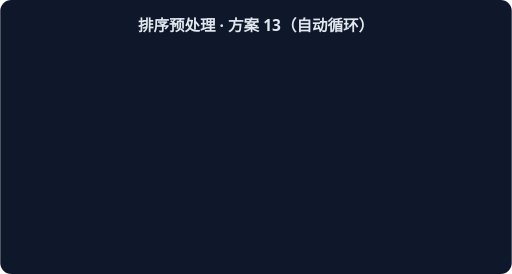
t = 0.00 s
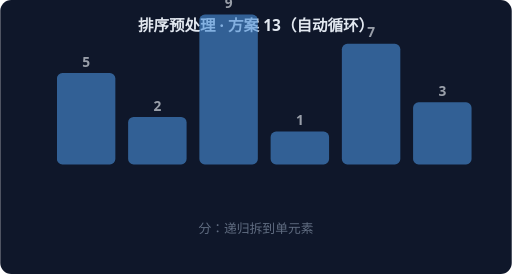
t = 1.67 s
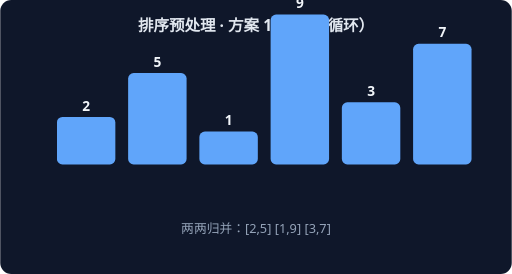
t = 3.33 s
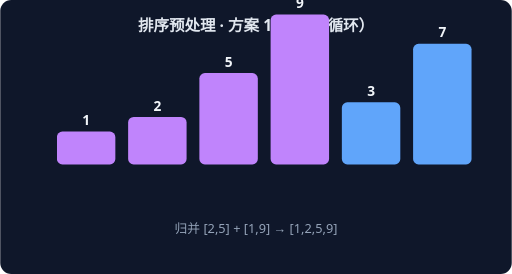
t = 5.00 s
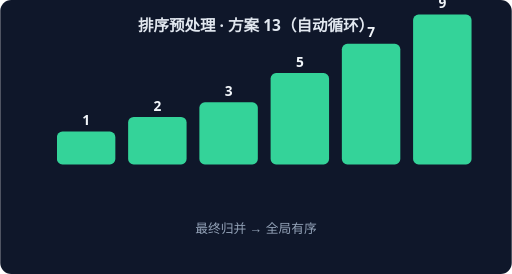
t = 6.67 s
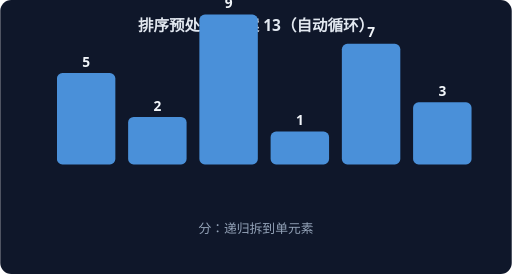
t = 8.33 s

The animated SVG that drew these frames (rendered in a browser with its animation timeline set to each time). Animation: 4 CSS @keyframes rules; frames cover the first 8.33 s, repeats indefinitely.

<svg xmlns="http://www.w3.org/2000/svg" width="560" height="300" viewBox="0 0 560 300" font-family="system-ui,sans-serif">
<rect width="560" height="300" rx="12" fill="#0F172A"/>
<text x="280" y="34" text-anchor="middle" fill="#E2E8F0" font-size="17" font-weight="600">排序预处理 · 方案 13（自动循环）</text>
<g style="animation: st0 7.2s linear infinite both">
<rect x="62" y="80" width="64" height="100" rx="6" fill="#4A90D9"/>
<text x="94" y="73" text-anchor="middle" fill="#F1F5F9" font-size="15" font-weight="700">5</text>
<rect x="140" y="128" width="64" height="52" rx="6" fill="#4A90D9"/>
<text x="172" y="121" text-anchor="middle" fill="#F1F5F9" font-size="15" font-weight="700">2</text>
<rect x="218" y="16" width="64" height="164" rx="6" fill="#4A90D9"/>
<text x="250" y="9" text-anchor="middle" fill="#F1F5F9" font-size="15" font-weight="700">9</text>
<rect x="296" y="144" width="64" height="36" rx="6" fill="#4A90D9"/>
<text x="328" y="137" text-anchor="middle" fill="#F1F5F9" font-size="15" font-weight="700">1</text>
<rect x="374" y="48" width="64" height="132" rx="6" fill="#4A90D9"/>
<text x="406" y="41" text-anchor="middle" fill="#F1F5F9" font-size="15" font-weight="700">7</text>
<rect x="452" y="112" width="64" height="68" rx="6" fill="#4A90D9"/>
<text x="484" y="105" text-anchor="middle" fill="#F1F5F9" font-size="15" font-weight="700">3</text>
<text x="280" y="255" text-anchor="middle" fill="#94A3B8" font-size="14">分：递归拆到单元素</text>
</g>
<g style="animation: st1 7.2s linear infinite both">
<rect x="62" y="128" width="64" height="52" rx="6" fill="#60A5FA"/>
<text x="94" y="121" text-anchor="middle" fill="#F1F5F9" font-size="15" font-weight="700">2</text>
<rect x="140" y="80" width="64" height="100" rx="6" fill="#60A5FA"/>
<text x="172" y="73" text-anchor="middle" fill="#F1F5F9" font-size="15" font-weight="700">5</text>
<rect x="218" y="144" width="64" height="36" rx="6" fill="#60A5FA"/>
<text x="250" y="137" text-anchor="middle" fill="#F1F5F9" font-size="15" font-weight="700">1</text>
<rect x="296" y="16" width="64" height="164" rx="6" fill="#60A5FA"/>
<text x="328" y="9" text-anchor="middle" fill="#F1F5F9" font-size="15" font-weight="700">9</text>
<rect x="374" y="112" width="64" height="68" rx="6" fill="#60A5FA"/>
<text x="406" y="105" text-anchor="middle" fill="#F1F5F9" font-size="15" font-weight="700">3</text>
<rect x="452" y="48" width="64" height="132" rx="6" fill="#60A5FA"/>
<text x="484" y="41" text-anchor="middle" fill="#F1F5F9" font-size="15" font-weight="700">7</text>
<text x="280" y="255" text-anchor="middle" fill="#94A3B8" font-size="14">两两归并：[2,5] [1,9] [3,7]</text>
</g>
<g style="animation: st2 7.2s linear infinite both">
<rect x="62" y="144" width="64" height="36" rx="6" fill="#C084FC"/>
<text x="94" y="137" text-anchor="middle" fill="#F1F5F9" font-size="15" font-weight="700">1</text>
<rect x="140" y="128" width="64" height="52" rx="6" fill="#C084FC"/>
<text x="172" y="121" text-anchor="middle" fill="#F1F5F9" font-size="15" font-weight="700">2</text>
<rect x="218" y="80" width="64" height="100" rx="6" fill="#C084FC"/>
<text x="250" y="73" text-anchor="middle" fill="#F1F5F9" font-size="15" font-weight="700">5</text>
<rect x="296" y="16" width="64" height="164" rx="6" fill="#C084FC"/>
<text x="328" y="9" text-anchor="middle" fill="#F1F5F9" font-size="15" font-weight="700">9</text>
<rect x="374" y="112" width="64" height="68" rx="6" fill="#60A5FA"/>
<text x="406" y="105" text-anchor="middle" fill="#F1F5F9" font-size="15" font-weight="700">3</text>
<rect x="452" y="48" width="64" height="132" rx="6" fill="#60A5FA"/>
<text x="484" y="41" text-anchor="middle" fill="#F1F5F9" font-size="15" font-weight="700">7</text>
<text x="280" y="255" text-anchor="middle" fill="#94A3B8" font-size="14">归并 [2,5] + [1,9] → [1,2,5,9]</text>
</g>
<g style="animation: st3 7.2s linear infinite both">
<rect x="62" y="144" width="64" height="36" rx="6" fill="#34D399"/>
<text x="94" y="137" text-anchor="middle" fill="#F1F5F9" font-size="15" font-weight="700">1</text>
<rect x="140" y="128" width="64" height="52" rx="6" fill="#34D399"/>
<text x="172" y="121" text-anchor="middle" fill="#F1F5F9" font-size="15" font-weight="700">2</text>
<rect x="218" y="112" width="64" height="68" rx="6" fill="#34D399"/>
<text x="250" y="105" text-anchor="middle" fill="#F1F5F9" font-size="15" font-weight="700">3</text>
<rect x="296" y="80" width="64" height="100" rx="6" fill="#34D399"/>
<text x="328" y="73" text-anchor="middle" fill="#F1F5F9" font-size="15" font-weight="700">5</text>
<rect x="374" y="48" width="64" height="132" rx="6" fill="#34D399"/>
<text x="406" y="41" text-anchor="middle" fill="#F1F5F9" font-size="15" font-weight="700">7</text>
<rect x="452" y="16" width="64" height="164" rx="6" fill="#34D399"/>
<text x="484" y="9" text-anchor="middle" fill="#F1F5F9" font-size="15" font-weight="700">9</text>
<text x="280" y="255" text-anchor="middle" fill="#94A3B8" font-size="14">最终归并 → 全局有序</text>
</g>
<style>
.st0 {opacity:0} @keyframes st0 {0%{opacity:0}0.00%{opacity:0}3.00%{opacity:1}22.00%{opacity:1}25.00%{opacity:0}100%{opacity:0}}
.st1 {opacity:0} @keyframes st1 {0%{opacity:0}25.00%{opacity:0}28.00%{opacity:1}47.00%{opacity:1}50.00%{opacity:0}100%{opacity:0}}
.st2 {opacity:0} @keyframes st2 {0%{opacity:0}50.00%{opacity:0}53.00%{opacity:1}72.00%{opacity:1}75.00%{opacity:0}100%{opacity:0}}
.st3 {opacity:0} @keyframes st3 {0%{opacity:0}75.00%{opacity:0}78.00%{opacity:1}97.00%{opacity:1}100.00%{opacity:0}100%{opacity:0}}
</style>
</svg>
